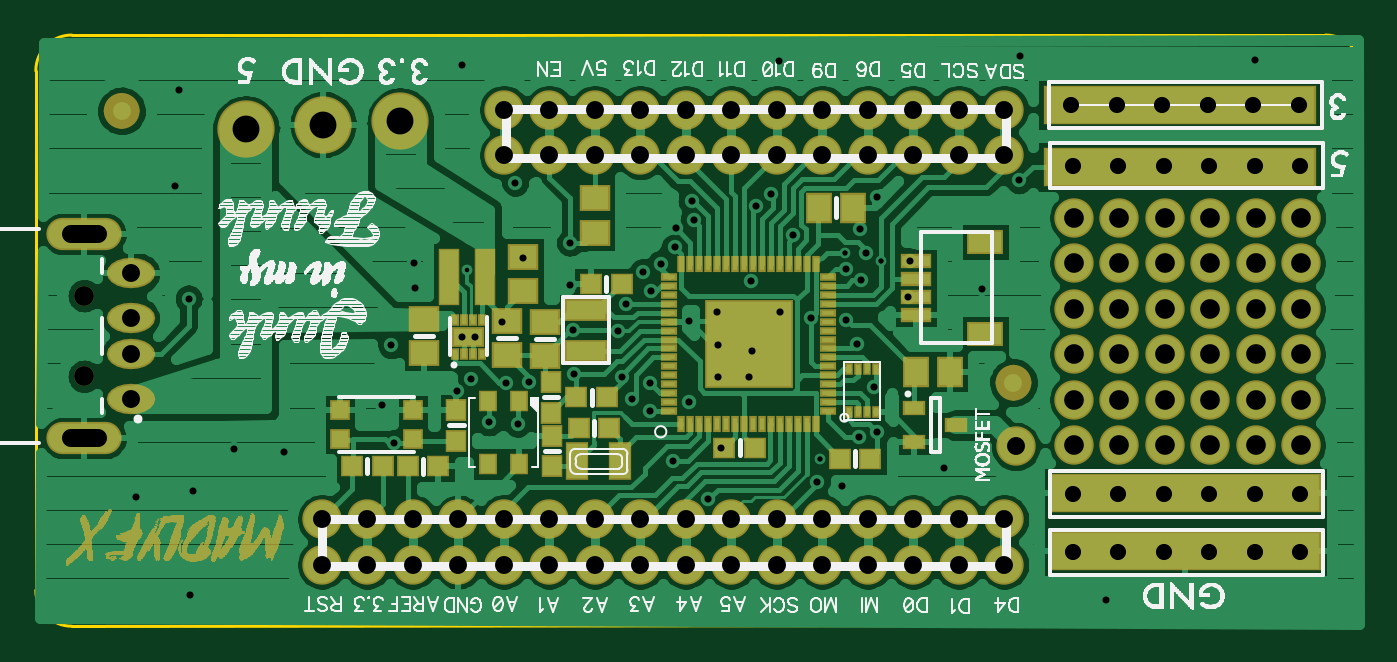
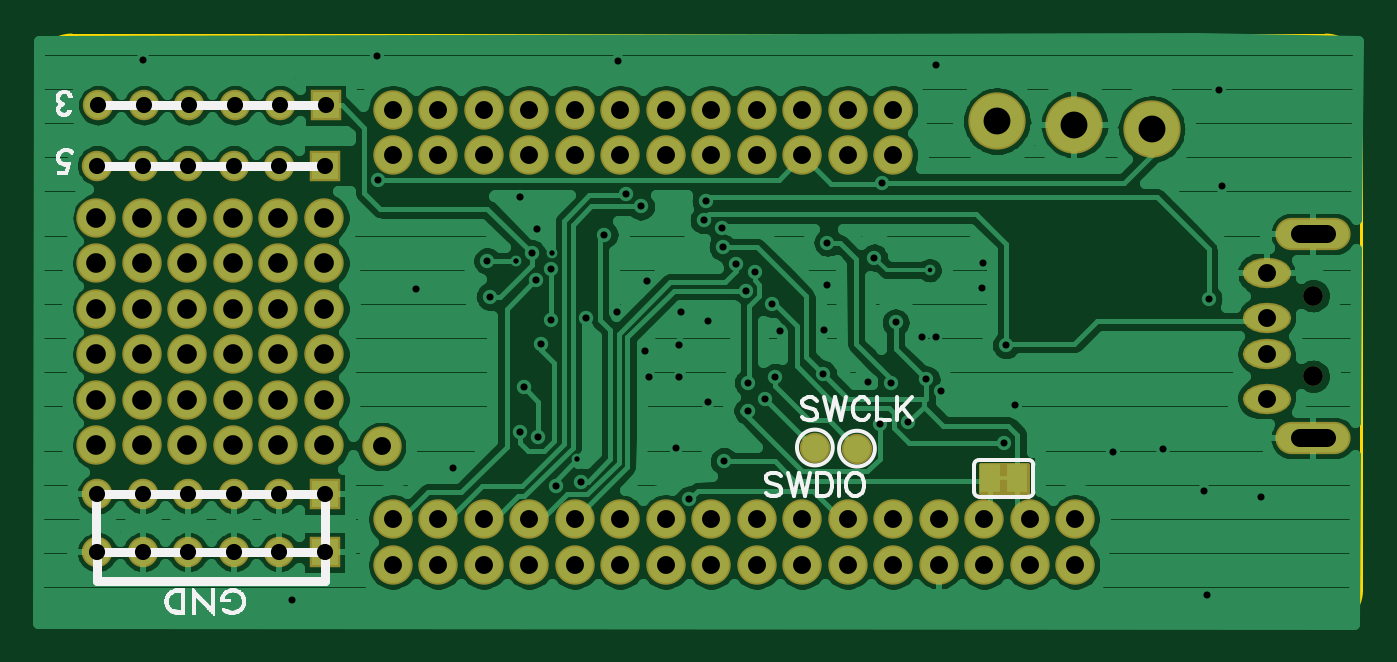
Circuit board: 8 layer files. Board 74.0 x 33.0 mm.
- outline: BoardOutline.gko (440 bytes)
- bottom_copper: Bottom.sol (53619 bytes)
- bottom_mask: BottomMask.sts (2724 bytes)
- bottom_silk: BottomSilk.pls (22168 bytes)
- drill: Through.drl (3762 bytes)
- top_copper: Top.cmp (51786 bytes)
- top_mask: TopMask.stc (56437 bytes)
- top_silk: TopSilk.plc (121127 bytes)

=== outline: BoardOutline.gko ===
G04 DipTrace 3.3.1.3*
G04 BoardOutline.gko*
%MOIN*%
G04 #@! TF.FileFunction,Profile*
G04 #@! TF.Part,Single*
%ADD11C,0.005512*%
%FSLAX26Y26*%
G04*
G70*
G90*
G75*
G01*
G04 BoardOutline*
%LPD*%
X472441Y393701D2*
D11*
X2609941Y396201D1*
X3228346Y393701D1*
G03X3307087Y472441I-2J78742D01*
G01*
Y1614173D1*
G03X3228346Y1692913I-78742J-2D01*
G01*
X472441D1*
G03X393701Y1614173I2J-78742D01*
G01*
Y472441D1*
G03X472441Y393701I78742J2D01*
G01*
M02*

=== bottom_copper: Bottom.sol (53619 bytes, source omitted) ===
=== bottom_mask: BottomMask.sts (2724 bytes, source withheld) ===
=== bottom_silk: BottomSilk.pls (22168 bytes, source omitted) ===
=== drill: Through.drl (3762 bytes, source withheld) ===
=== top_copper: Top.cmp (51786 bytes, source omitted) ===
=== top_mask: TopMask.stc (56437 bytes, source omitted) ===
=== top_silk: TopSilk.plc (121127 bytes, source omitted) ===
